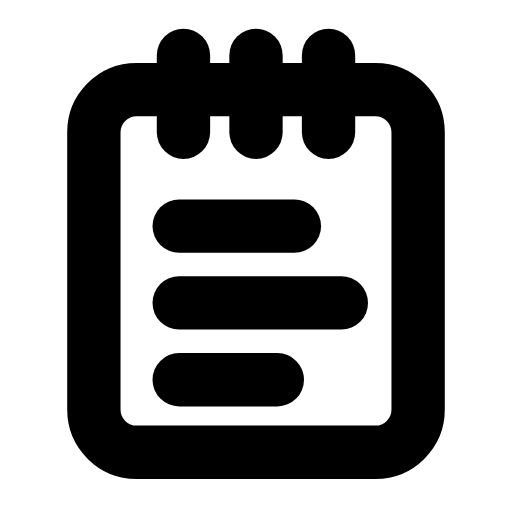
t = 0.00 s
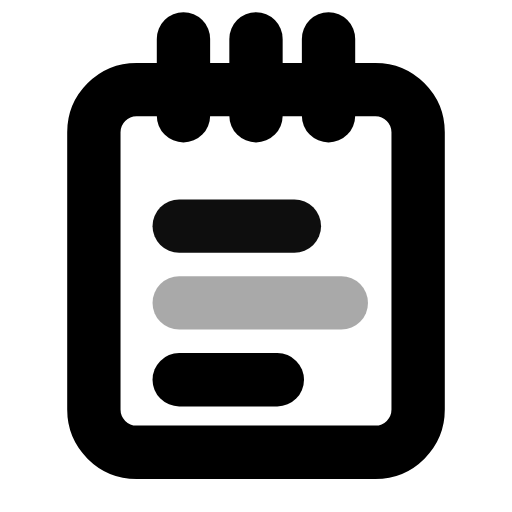
t = 0.27 s
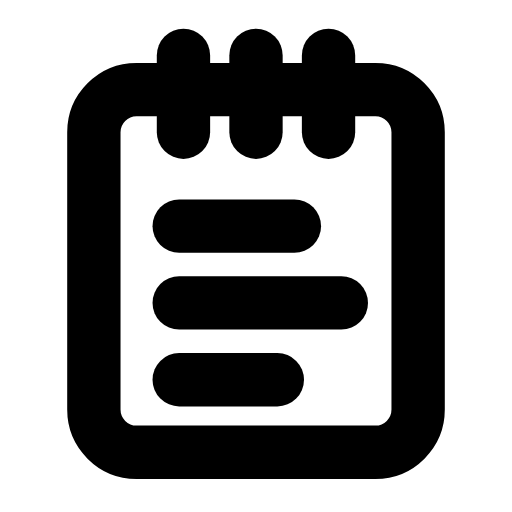
t = 0.53 s
t = 0.80 s: frame unchanged from t = 0.00 s, image omitted
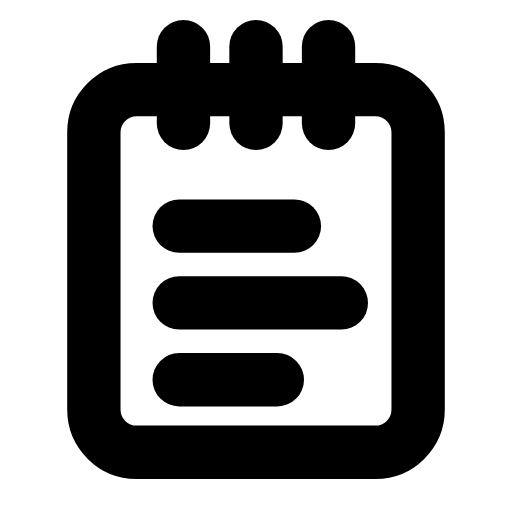
t = 1.07 s
t = 1.33 s: frame unchanged from t = 0.00 s, image omitted

The animated SVG that drew these frames (rendered in a browser with its animation timeline set to each time). Animation: 4 SMIL elements (animate=3,animateTransform=1); one cycle of 1.60 s, repeats indefinitely.

<svg xmlns="http://www.w3.org/2000/svg" width="24" height="24" viewBox="0 0 24 24" fill="none"><rect stroke="currentColor" stroke-width="2.5" stroke-linecap="round" stroke-linejoin="round" fill="none" x="4.4" y="4.2" width="15.2" height="17" rx="2"></rect><g><animateTransform attributeName="transform" type="translate" values="0 0;0 0;0 -0.9;0 0;0 0;0 0;0 0;0 -0.9;0 0;0 0;0 0" keyTimes="0;0.135;0.2475;0.36;0.45;0.6;0.66;0.735;0.81;0.9;1" dur="1.6s" repeatCount="indefinite" calcMode="spline" keySplines="0.16 1 0.3 1;0.16 1 0.3 1;0.16 1 0.3 1;0.16 1 0.3 1;0.16 1 0.3 1;0.16 1 0.3 1;0.16 1 0.3 1;0.16 1 0.3 1;0.16 1 0.3 1;0.16 1 0.3 1"/><line stroke="currentColor" stroke-width="2.5" stroke-linecap="round" stroke-linejoin="round" fill="none" x1="8.6" y1="2.6" x2="8.6" y2="6.2"></line><line stroke="currentColor" stroke-width="2.5" stroke-linecap="round" stroke-linejoin="round" fill="none" x1="12" y1="2.6" x2="12" y2="6.2"></line><line stroke="currentColor" stroke-width="2.5" stroke-linecap="round" stroke-linejoin="round" fill="none" x1="15.4" y1="2.6" x2="15.4" y2="6.2"></line></g><line stroke="currentColor" stroke-width="2.5" stroke-linecap="round" stroke-linejoin="round" fill="none" x1="8.4" y1="10.6" x2="13.8" y2="10.6"><animate attributeName="opacity" values="1;1;0.3;1;1;1;1;0.3;1;1;1" keyTimes="0;0.09;0.144;0.207;0.45;0.6;0.762;0.804;0.84;0.9;1" dur="1.6s" repeatCount="indefinite" calcMode="spline" keySplines="0.16 1 0.3 1;0.16 1 0.3 1;0.16 1 0.3 1;0.16 1 0.3 1;0.16 1 0.3 1;0.16 1 0.3 1;0.16 1 0.3 1;0.16 1 0.3 1;0.16 1 0.3 1;0.16 1 0.3 1"/></line><line stroke="currentColor" stroke-width="2.5" stroke-linecap="round" stroke-linejoin="round" fill="none" x1="8.4" y1="14.2" x2="16" y2="14.2"><animate attributeName="opacity" values="1;1;0.3;1;1;1;1;0.3;1;1;1" keyTimes="0;0.144;0.198;0.261;0.45;0.6;0.726;0.768;0.804;0.9;1" dur="1.6s" repeatCount="indefinite" calcMode="spline" keySplines="0.16 1 0.3 1;0.16 1 0.3 1;0.16 1 0.3 1;0.16 1 0.3 1;0.16 1 0.3 1;0.16 1 0.3 1;0.16 1 0.3 1;0.16 1 0.3 1;0.16 1 0.3 1;0.16 1 0.3 1"/></line><line stroke="currentColor" stroke-width="2.5" stroke-linecap="round" stroke-linejoin="round" fill="none" x1="8.4" y1="17.8" x2="13" y2="17.8"><animate attributeName="opacity" values="1;1;0.3;1;1;1;1;0.3;1;1;1" keyTimes="0;0.198;0.252;0.315;0.45;0.6;0.69;0.732;0.768;0.9;1" dur="1.6s" repeatCount="indefinite" calcMode="spline" keySplines="0.16 1 0.3 1;0.16 1 0.3 1;0.16 1 0.3 1;0.16 1 0.3 1;0.16 1 0.3 1;0.16 1 0.3 1;0.16 1 0.3 1;0.16 1 0.3 1;0.16 1 0.3 1;0.16 1 0.3 1"/></line></svg>
